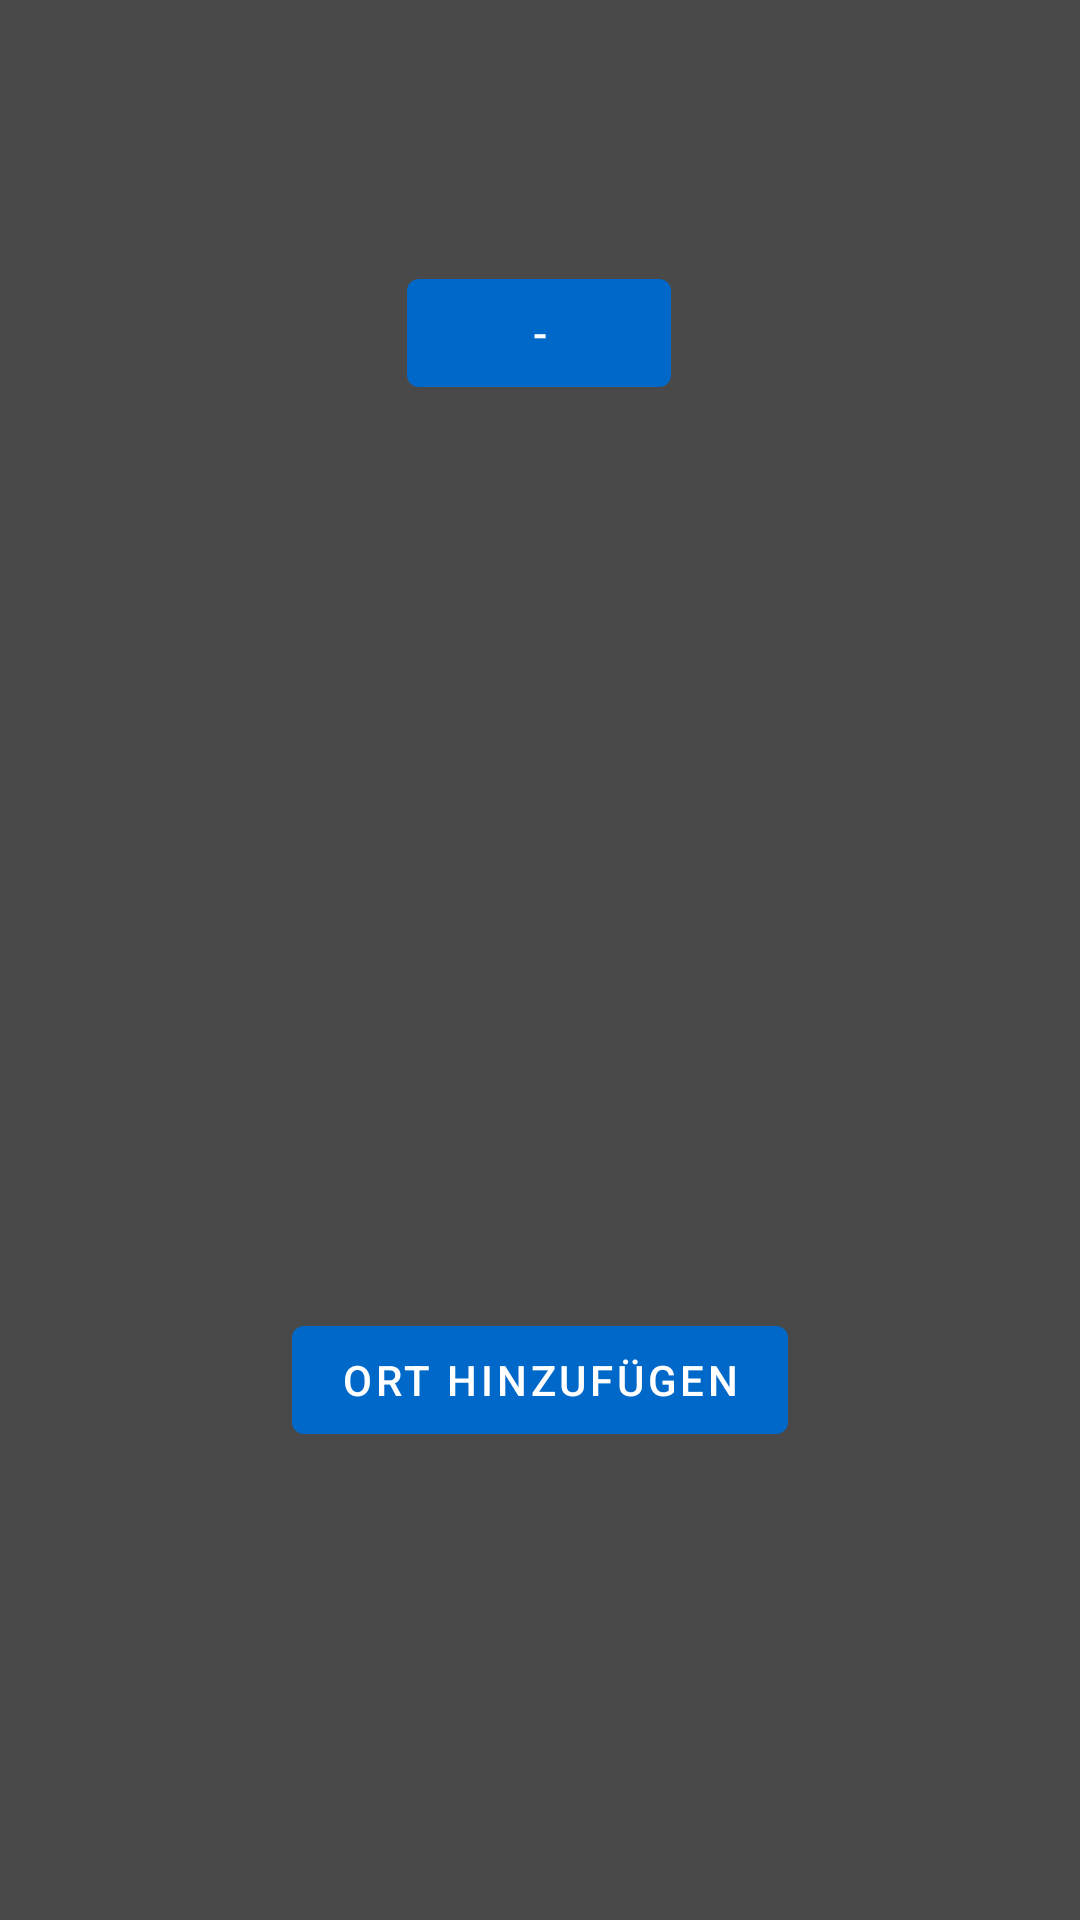

This screen was rendered from an Android layout file. Write that file and the resources it references.
<!-- AndroidManifest.xml: application theme Theme.YoureLate -->
<!-- res/layout/fragment_second.xml -->
<?xml version="1.0" encoding="utf-8"?>
<androidx.constraintlayout.widget.ConstraintLayout xmlns:android="http://schemas.android.com/apk/res/android"
    xmlns:app="http://schemas.android.com/apk/res-auto"
    xmlns:tools="http://schemas.android.com/tools"
    android:layout_width="match_parent"
    android:layout_height="match_parent"
    tools:context=".PlaceFragment"
    android:background="#494949">

    <Button
        android:id="@+id/button_add"
        android:layout_width="wrap_content"
        android:layout_height="wrap_content"
        android:layout_marginStart="123dp"
        android:layout_marginEnd="123dp"
        android:layout_marginBottom="156dp"
        android:text="Ort hinzufügen"
        app:layout_constraintBottom_toBottomOf="parent"
        app:layout_constraintEnd_toEndOf="parent"
        app:layout_constraintStart_toStartOf="parent" />

    <Button
        android:id="@+id/button_place1"
        android:layout_width="wrap_content"
        android:layout_height="wrap_content"
        android:layout_marginStart="161dp"
        android:layout_marginTop="87dp"
        android:layout_marginEnd="162dp"
        android:text="-"
        app:layout_constraintEnd_toEndOf="parent"
        app:layout_constraintStart_toStartOf="parent"
        app:layout_constraintTop_toTopOf="parent" />

</androidx.constraintlayout.widget.ConstraintLayout>
<!-- resources referenced by this layout -->
<resources>
  <style name="Theme.YoureLate" parent="Theme.MaterialComponents.DayNight.DarkActionBar">
          
          <item name="colorPrimary">@color/purple_500</item>
          <item name="colorPrimaryVariant">@color/purple_700</item>
          <item name="colorOnPrimary">@color/white</item>
          
          <item name="colorSecondary">@color/teal_200</item>
          <item name="colorSecondaryVariant">@color/teal_700</item>
          <item name="colorOnSecondary">@color/black</item>
          
          <item name="android:statusBarColor">?attr/colorPrimaryVariant</item>
          
      </style>
  <color name="purple_500">#0068C8</color>
  <color name="purple_700">#FF3700B3</color>
  <color name="white">#FFFFFFFF</color>
  <color name="teal_200">#FF03DAC5</color>
  <color name="teal_700">#FF018786</color>
  <color name="black">#FF000000</color>
</resources>
